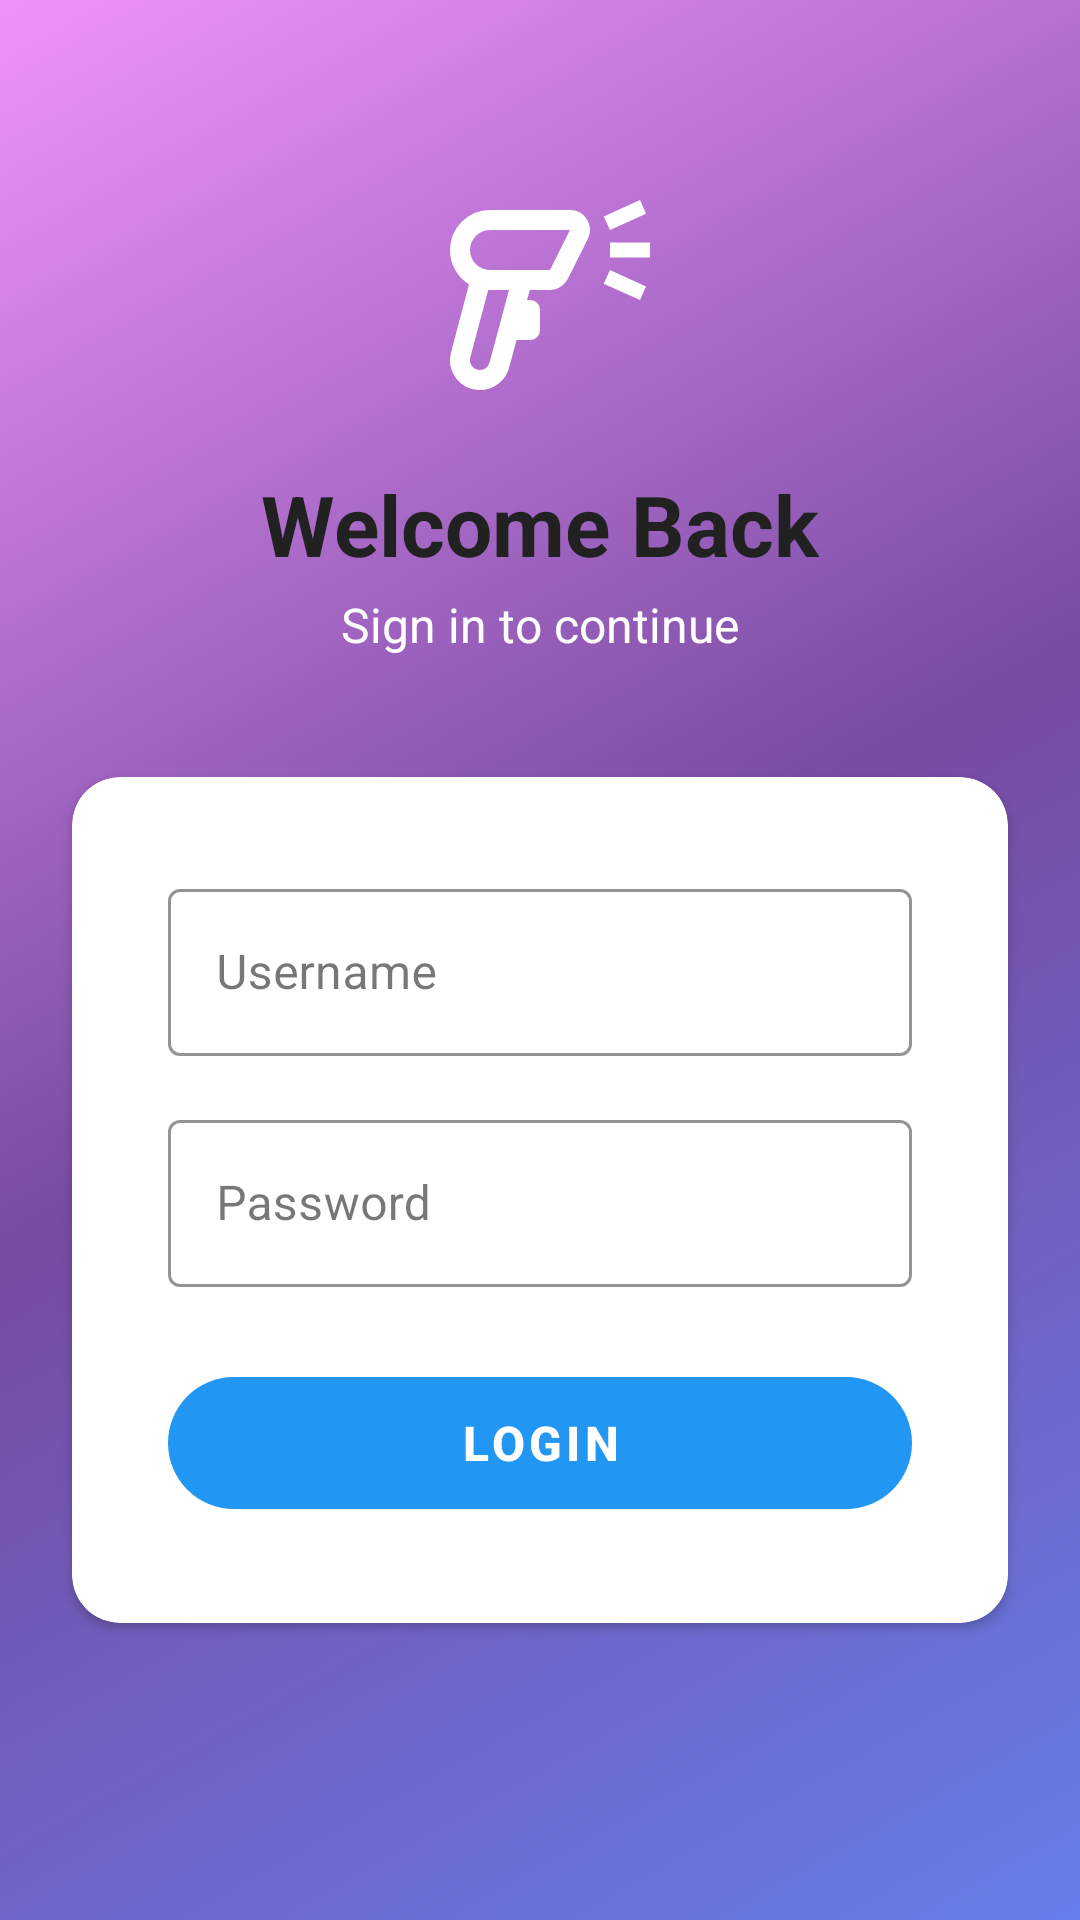

Android layout source for this screen:
<!-- AndroidManifest.xml: application theme Theme.MicroQR -->
<!-- res/layout/fragment_login.xml -->
<?xml version="1.0" encoding="utf-8"?>
<androidx.constraintlayout.widget.ConstraintLayout xmlns:android="http://schemas.android.com/apk/res/android"
    xmlns:app="http://schemas.android.com/apk/res-auto"
    xmlns:tools="http://schemas.android.com/tools"
    android:id="@+id/container"
    android:layout_width="match_parent"
    android:layout_height="match_parent"
    android:background="@drawable/login_background_gradient"
    tools:context=".ui.login.LoginFragment">

    
    <ImageView
        android:id="@+id/app_logo"
        android:layout_width="80dp"
        android:layout_height="80dp"
        android:layout_marginTop="60dp"
        android:src="@drawable/ic_app_logo"
        android:contentDescription="@string/app_logo_description"
        app:layout_constraintEnd_toEndOf="parent"
        app:layout_constraintStart_toStartOf="parent"
        app:layout_constraintTop_toTopOf="parent" />

    
    <TextView
        android:id="@+id/welcome_title"
        android:layout_width="wrap_content"
        android:layout_height="wrap_content"
        android:layout_marginTop="16dp"
        android:text="@string/welcome_back"
        android:textSize="28sp"
        android:textStyle="bold"
        android:textColor="@color/primary_text_color"

        app:layout_constraintEnd_toEndOf="parent"
        app:layout_constraintStart_toStartOf="parent"
        app:layout_constraintTop_toBottomOf="@+id/app_logo" />

    <TextView
        android:id="@+id/welcome_subtitle"
        android:layout_width="wrap_content"
        android:layout_height="wrap_content"
        android:layout_marginTop="4dp"
        android:text="@string/sign_in_to_continue"
        android:textSize="16sp"
        android:textColor="@color/white"

        app:layout_constraintEnd_toEndOf="parent"
        app:layout_constraintStart_toStartOf="parent"
        app:layout_constraintTop_toBottomOf="@+id/welcome_title" />

    
    <androidx.cardview.widget.CardView
        android:id="@+id/login_card"
        android:layout_width="0dp"
        android:layout_height="wrap_content"
        android:layout_marginStart="24dp"
        android:layout_marginTop="40dp"
        android:layout_marginEnd="24dp"
        android:elevation="8dp"
        app:cardCornerRadius="16dp"
        app:cardBackgroundColor="@color/card_background"
        app:layout_constraintEnd_toEndOf="parent"
        app:layout_constraintStart_toStartOf="parent"
        app:layout_constraintTop_toBottomOf="@+id/welcome_subtitle">

        <LinearLayout
            android:layout_width="match_parent"
            android:layout_height="wrap_content"
            android:orientation="vertical"
            android:padding="32dp">

            
            <com.google.android.material.textfield.TextInputLayout
                android:id="@+id/email_input_layout"
                style="@style/Widget.MaterialComponents.TextInputLayout.OutlinedBox"
                android:layout_width="match_parent"
                android:layout_height="wrap_content"
                android:hint="@string/prompt_user"
                app:startIconDrawable="@drawable/ic_email_24"
                app:startIconTint="@color/primary_color"
                app:boxStrokeColor="@color/primary_color"
                app:hintTextColor="@color/primary_color">

                <com.google.android.material.textfield.TextInputEditText
                    android:id="@+id/username"
                    android:layout_width="match_parent"
                    android:layout_height="wrap_content"
                    android:autofillHints="emailAddress"
                    android:inputType="textEmailAddress"
                    android:selectAllOnFocus="true"
                    android:textColor="@color/primary_text_color"
                    android:textSize="16sp" />
            </com.google.android.material.textfield.TextInputLayout>

            
            <com.google.android.material.textfield.TextInputLayout
                android:id="@+id/password_input_layout"
                style="@style/Widget.MaterialComponents.TextInputLayout.OutlinedBox"
                android:layout_width="match_parent"
                android:layout_height="wrap_content"
                android:layout_marginTop="16dp"
                android:hint="@string/prompt_password"
                app:startIconDrawable="@drawable/ic_lock_24"
                app:startIconTint="@color/primary_color"
                app:endIconTint="@color/primary_color"
                app:boxStrokeColor="@color/primary_color"
                app:hintTextColor="@color/primary_color">

                <com.google.android.material.textfield.TextInputEditText
                    android:id="@+id/password"
                    android:layout_width="match_parent"
                    android:layout_height="wrap_content"
                    android:autofillHints="password"
                    android:imeActionLabel="@string/action_sign_in_short"
                    android:imeOptions="actionDone"
                    android:inputType="textPassword"
                    android:selectAllOnFocus="true"
                    android:textColor="@color/primary_text_color"
                    android:textSize="16sp" />
            </com.google.android.material.textfield.TextInputLayout>

            
            <com.google.android.material.button.MaterialButton
                android:id="@+id/login"
                android:layout_width="match_parent"
                android:layout_height="56dp"
                android:layout_marginTop="24dp"
                android:text="@string/action_sign_in"
                android:textSize="16sp"
                android:textStyle="bold"
                android:enabled="false"
                app:cornerRadius="28dp"
                app:backgroundTint="@color/primary_color"
                android:textColor="@android:color/white"
                app:rippleColor="@color/primary_color_dark" />

        </LinearLayout>
    </androidx.cardview.widget.CardView>



    

    
    <FrameLayout
        android:id="@+id/loading_overlay"
        android:layout_width="0dp"
        android:layout_height="0dp"
        android:background="@color/loading_overlay_background"
        android:visibility="gone"
        app:layout_constraintBottom_toBottomOf="parent"
        app:layout_constraintEnd_toEndOf="parent"
        app:layout_constraintStart_toStartOf="parent"
        app:layout_constraintTop_toTopOf="parent">

        <com.google.android.material.progressindicator.CircularProgressIndicator
            android:id="@+id/loading"
            android:layout_width="wrap_content"
            android:layout_height="wrap_content"
            android:layout_gravity="center"
            android:indeterminate="true"
            app:indicatorColor="@color/primary_color"
            app:trackColor="@color/primary_color_light" />

    </FrameLayout>

</androidx.constraintlayout.widget.ConstraintLayout>
<!-- resources referenced by this layout -->
<resources>
  <color name="card_background">#FFFFFF</color>
  <color name="loading_overlay_background">#80000000</color>
  <color name="primary_color">#2196F3</color>
  <color name="primary_color_dark">#1976D2</color>
  <color name="primary_color_light">#BBDEFB</color>
  <color name="primary_text_color">#212121</color>
  <color name="white">#FFFFFFFF</color>
  <!-- drawable ic_app_logo (drawable) -->
  <vector xmlns:android="http://schemas.android.com/apk/res/android" android:height="30dp" android:tint="#FFFFFF" android:viewportHeight="960" android:viewportWidth="960" android:width="30dp">
        
      <path android:fillColor="@android:color/white" android:pathData="M240,840Q180,840 144.5,793.5Q109,747 124,690L196,418Q163,397 141.5,361Q120,325 120,280Q120,214 167,167Q214,120 280,120L600,120Q645,120 668,158Q691,196 671,236L591,396Q580,416 561.5,428Q543,440 520,440L439,440L428,480L440,480Q457,480 468.5,491.5Q480,503 480,520L480,600Q480,617 468.5,628.5Q457,640 440,640L386,640L356,752Q345,791 313,815.5Q281,840 240,840ZM240,760Q254,760 264,752Q274,744 278,731L356,440L273,440L201,710Q196,729 208,744.5Q220,760 240,760ZM280,360L520,360Q520,360 520,360Q520,360 520,360L600,200Q600,200 600,200Q600,200 600,200L280,200Q247,200 223.5,223.5Q200,247 200,280Q200,313 223.5,336.5Q247,360 280,360ZM760,200L735,146L880,80L904,135L760,200ZM880,480L735,415L760,360L904,426L880,480ZM760,310L760,250L920,250L920,310L760,310ZM400,280Q400,280 400,280Q400,280 400,280Q400,280 400,280Q400,280 400,280L400,280Q400,280 400,280Q400,280 400,280L400,280Q400,280 400,280Q400,280 400,280ZM315,440Q315,440 315,440Q315,440 315,440L315,440L315,440L315,440Q315,440 315,440Q315,440 315,440Z"/>
      
  </vector>
  <!-- drawable login_background_gradient (drawable) -->
  <?xml version="1.0" encoding="utf-8"?>
  <shape xmlns:android="http://schemas.android.com/apk/res/android">
      <gradient
          android:angle="135"
          android:startColor="#667eea"
          android:centerColor="#764ba2"
          android:endColor="#f093fb"
          android:type="linear" />
  </shape>
  <string name="action_sign_in">Login</string>
  <string name="action_sign_in_short">Sign in</string>
  <string name="app_logo_description">App Logo</string>
  <string name="prompt_password">Password</string>
  <string name="prompt_user">Username</string>
  <string name="sign_in_to_continue">Sign in to continue</string>
  <string name="welcome_back">Welcome Back</string>
  <style name="Theme.MicroQR" parent="Theme.MaterialComponents.DayNight.NoActionBar">
          
          <item name="colorPrimary">@color/purple_500</item>
          <item name="colorPrimaryVariant">@color/purple_700</item>
          <item name="colorOnPrimary">@color/white</item>
          
          <item name="colorSecondary">@color/teal_200</item>
          <item name="colorSecondaryVariant">@color/teal_700</item>
          <item name="colorOnSecondary">@color/black</item>
          
          <item name="android:statusBarColor">?attr/colorPrimaryVariant</item>
          
          <item name="colorSurface">@color/md_theme_light_surface</item>
          <item name="colorOnSurface">@color/md_theme_light_onSurface</item>
          <item name="colorSurfaceVariant">@color/md_theme_light_surfaceVariant</item>
          <item name="colorOnSurfaceVariant">@color/md_theme_light_onSurfaceVariant</item>
  
      </style>
  <color name="purple_500">#FF6200EE</color>
  <color name="purple_700">#FF3700B3</color>
  <color name="teal_200">#FF03DAC5</color>
  <color name="teal_700">#FF018786</color>
  <color name="black">#FF000000</color>
  <color name="md_theme_light_surface">#FFFBFE</color>
  <color name="md_theme_light_onSurface">#1C1B1F</color>
  <color name="md_theme_light_surfaceVariant">#E7E0EC</color>
  <color name="md_theme_light_onSurfaceVariant">#49454F</color>
</resources>
